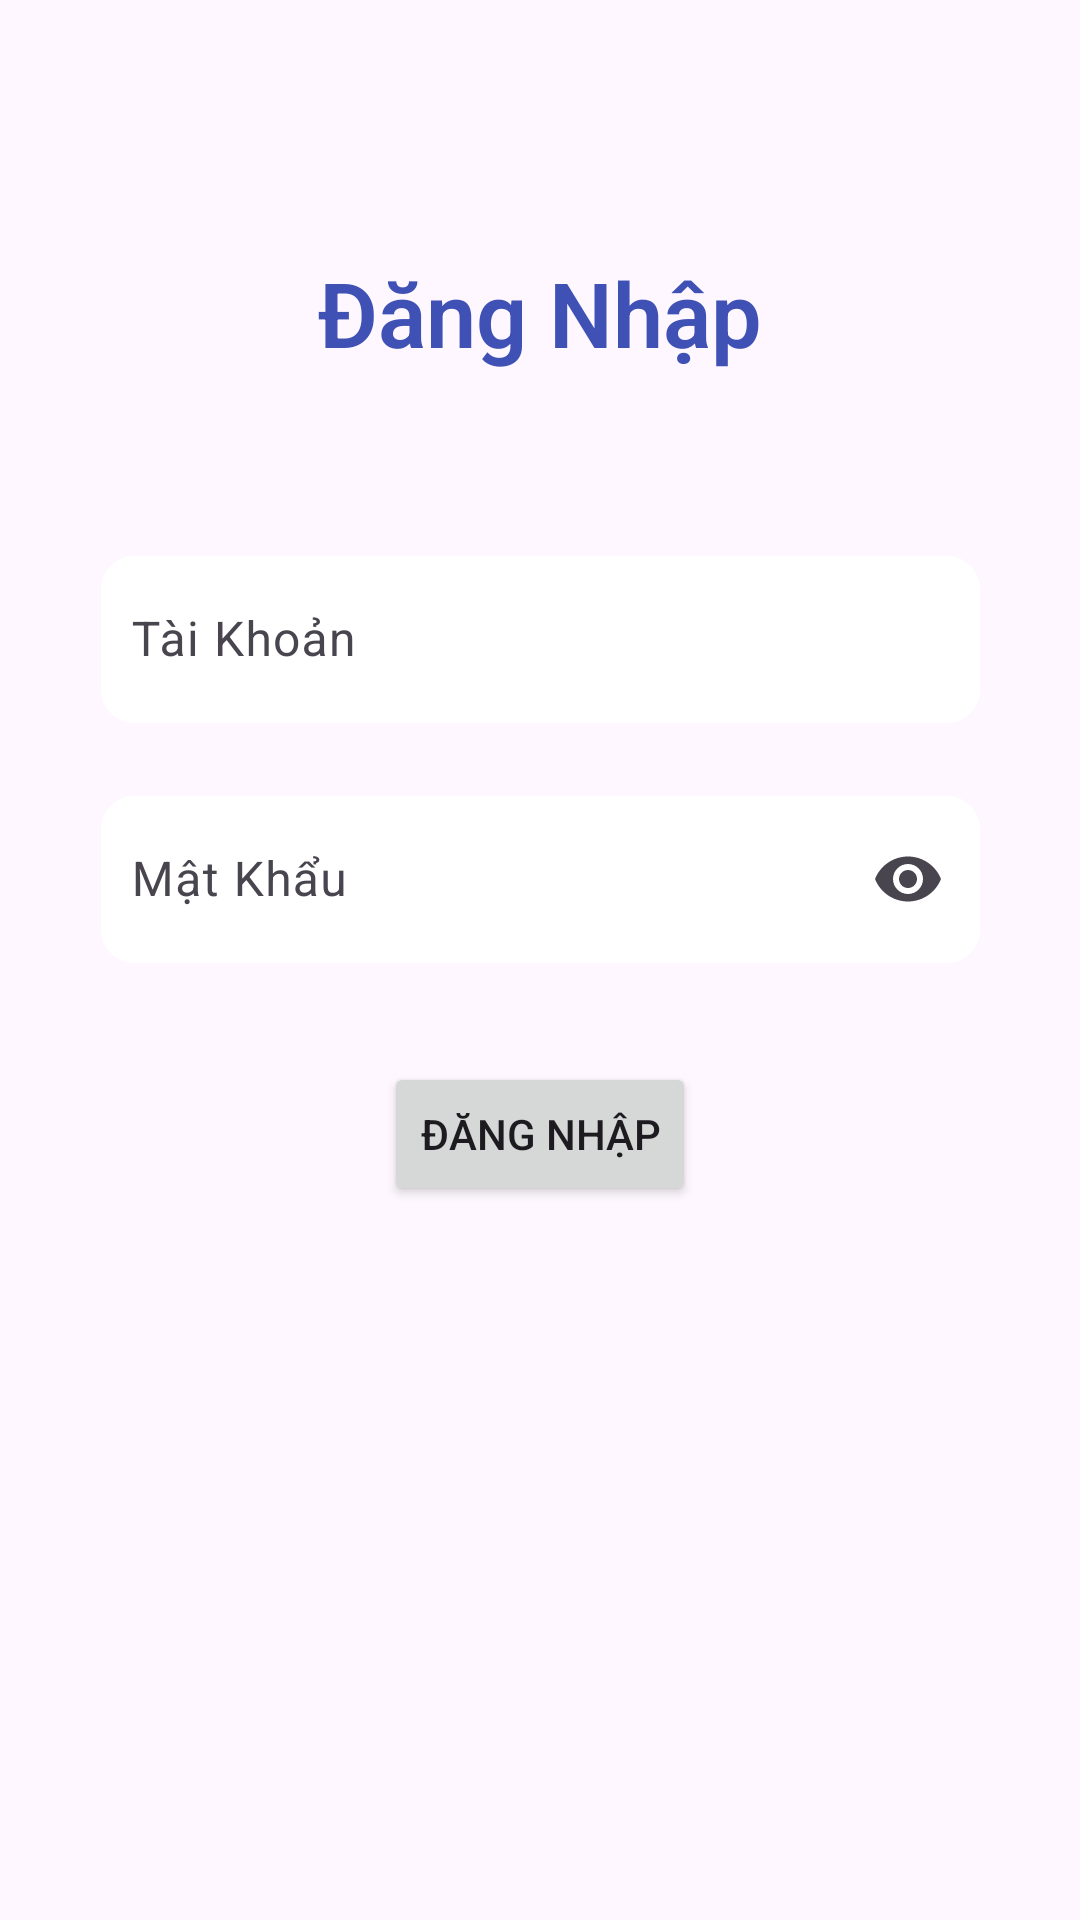

Android layout source for this screen:
<!-- AndroidManifest.xml: application theme Theme.AssigmentFinal -->
<!-- res/layout/activity_login.xml -->
<?xml version="1.0" encoding="utf-8"?>
<androidx.constraintlayout.widget.ConstraintLayout xmlns:android="http://schemas.android.com/apk/res/android"
    xmlns:app="http://schemas.android.com/apk/res-auto"
    xmlns:tools="http://schemas.android.com/tools"
    android:layout_width="match_parent"
    android:layout_height="match_parent"
    tools:context=".MainActivity">

    <TextView
        android:id="@+id/textView"
        android:layout_width="wrap_content"
        android:layout_height="wrap_content"
        android:layout_marginTop="84dp"
        android:text="Đăng Nhập"
        android:textSize="30sp"
        android:textColor="#3F51B5"
        android:fontFamily="sans-serif-light"
        android:textStyle="bold"
        app:layout_constraintStart_toStartOf="parent"
        app:layout_constraintEnd_toEndOf="parent"
        app:layout_constraintTop_toTopOf="parent" />

    <com.google.android.material.textfield.TextInputLayout
        android:id="@+id/txtInputAccount"
        android:layout_width="293dp"
        android:layout_height="70dp"
        android:layout_marginTop="180dp"
        app:layout_constraintStart_toStartOf="parent"
        app:layout_constraintEnd_toEndOf="parent"
        app:layout_constraintTop_toTopOf="parent">

        <com.google.android.material.textfield.TextInputEditText
            android:id="@+id/edtTk"
            android:layout_width="match_parent"
            android:layout_height="wrap_content"
            android:background="@drawable/rounded_edittext"
            android:ems="10"
            android:hint="Tài Khoản"
            android:inputType="text"
            android:paddingStart="10dp"
            android:paddingEnd="10dp" />

    </com.google.android.material.textfield.TextInputLayout>

    <com.google.android.material.textfield.TextInputLayout
        android:id="@+id/txtInputPassword"
        android:layout_width="293dp"
        android:layout_height="70dp"
        android:layout_marginTop="10dp"
        app:endIconMode="password_toggle"
        app:layout_constraintStart_toStartOf="@+id/txtInputAccount"
        app:layout_constraintTop_toBottomOf="@+id/txtInputAccount">

        <com.google.android.material.textfield.TextInputEditText
            android:id="@+id/edtMk"
            android:layout_width="match_parent"
            android:layout_height="wrap_content"
            android:background="@drawable/rounded_edittext"
            android:ems="10"
            android:hint="Mật Khẩu"
            android:inputType="textPassword"
            android:paddingStart="10dp"
            android:paddingEnd="10dp" />

    </com.google.android.material.textfield.TextInputLayout>

    <Button
        android:id="@+id/btnLogin"
        android:layout_width="wrap_content"
        android:layout_height="wrap_content"
        android:layout_marginTop="24dp"
        android:text="Đăng nhập"
        app:layout_constraintEnd_toEndOf="parent"
        app:layout_constraintStart_toStartOf="parent"
        app:layout_constraintTop_toBottomOf="@+id/txtInputPassword" />

    <TextView
        android:id="@+id/tvError"
        android:layout_width="wrap_content"
        android:layout_height="wrap_content"
        android:layout_marginTop="100dp"
        android:text="Tài khoản hoặc mật khẩu sai"
        android:textColor="@color/red"
        android:visibility="invisible"
        app:layout_constraintEnd_toEndOf="parent"
        app:layout_constraintStart_toStartOf="parent"
        app:layout_constraintTop_toBottomOf="@+id/txtInputPassword" />

</androidx.constraintlayout.widget.ConstraintLayout>
<!-- resources referenced by this layout -->
<resources>
  <color name="red">#F11010</color>
  <!-- drawable rounded_edittext (drawable) -->
  <?xml version="1.0" encoding="utf-8"?>
  <shape xmlns:android="http://schemas.android.com/apk/res/android">
      <solid android:color="#FFFFFF"/> 
      <corners android:radius="10dp"/> 
      <stroke android:color="#FFFFFF" android:width="2dp"/> 
  </shape>
  <style name="Theme.AssigmentFinal" parent="Base.Theme.AssigmentFinal" />
  <style name="Base.Theme.AssigmentFinal" parent="Theme.Material3.DayNight.NoActionBar">
          
          
          <item name="android:actionOverflowButtonStyle">@style/MyActionButtonOverflow</item>
      </style>
  <style name="MyActionButtonOverflow" parent="android:style/Widget.Holo.Light.ActionButton.Overflow">
          <item name="android:src">@drawable/ic_more</item>
          <item name="android:iconTint">@color/black</item>
      </style>
  <color name="black">#FF000000</color>
</resources>
